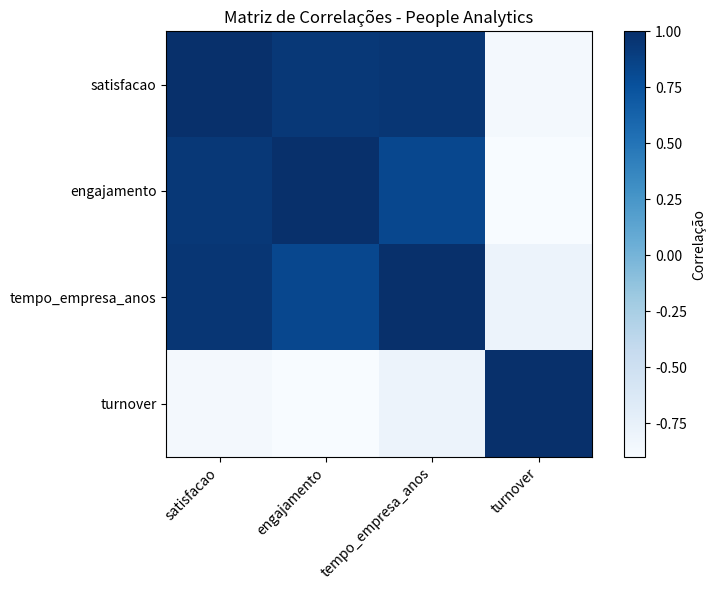
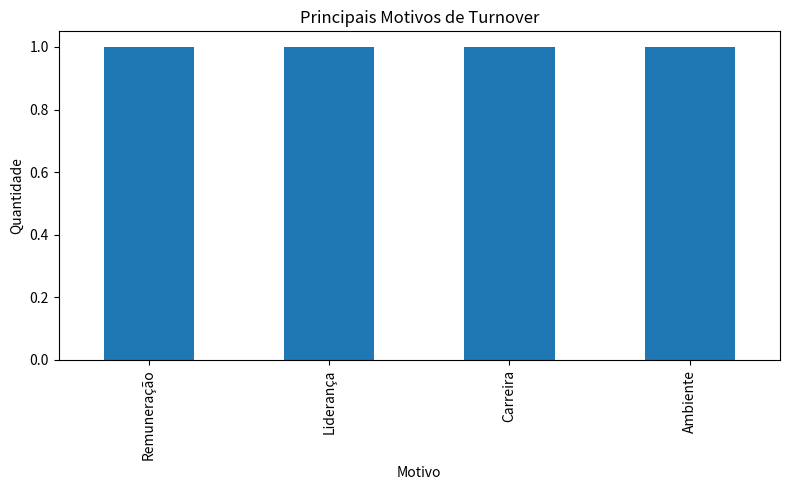

The script that saved these images, in order:
import pandas as pd
import matplotlib.pyplot as plt


def carregar_dados_ficticios() -> pd.DataFrame:
    """Cria um conjunto de dados fictícios para análises de turnover."""
    return pd.DataFrame(
        {
            "satisfacao": [2, 3, 4, 1, 5, 2, 4, 3, 1, 5],
            "engajamento": [3, 4, 5, 2, 5, 2, 4, 4, 1, 5],
            "tempo_empresa_anos": [1, 2, 5, 1, 7, 2, 6, 4, 1, 8],
            "turnover": [1, 0, 0, 1, 0, 1, 0, 0, 1, 0],
            "motivo_saida": [
                "Remuneração",
                "N/A",
                "N/A",
                "Liderança",
                "N/A",
                "Carreira",
                "N/A",
                "N/A",
                "Ambiente",
                "N/A",
            ],
        }
    )


def gerar_grafico_correlacoes(df: pd.DataFrame, caminho_saida: str) -> None:
    correlacoes = df[["satisfacao", "engajamento", "tempo_empresa_anos", "turnover"]].corr()
    plt.figure(figsize=(8, 6))
    plt.imshow(correlacoes, cmap="Blues", interpolation="nearest")
    plt.colorbar(label="Correlação")
    plt.xticks(range(len(correlacoes.columns)), correlacoes.columns, rotation=45, ha="right")
    plt.yticks(range(len(correlacoes.index)), correlacoes.index)
    plt.title("Matriz de Correlações - People Analytics")
    plt.tight_layout()
    plt.savefig(caminho_saida)
    plt.close()


def gerar_grafico_motivos(df: pd.DataFrame, caminho_saida: str) -> None:
    motivos = df[df["turnover"] == 1]["motivo_saida"].value_counts()
    plt.figure(figsize=(8, 5))
    motivos.plot(kind="bar", color="#1f77b4")
    plt.title("Principais Motivos de Turnover")
    plt.xlabel("Motivo")
    plt.ylabel("Quantidade")
    plt.tight_layout()
    plt.savefig(caminho_saida)
    plt.close()


def main() -> None:
    df = carregar_dados_ficticios()
    gerar_grafico_correlacoes(df, "grafico_correlacoes.png")
    gerar_grafico_motivos(df, "grafico_turnover_motivos.png")
    print("Análise concluída. Gráficos gerados na pasta analise-dados.")


if __name__ == "__main__":
    main()
